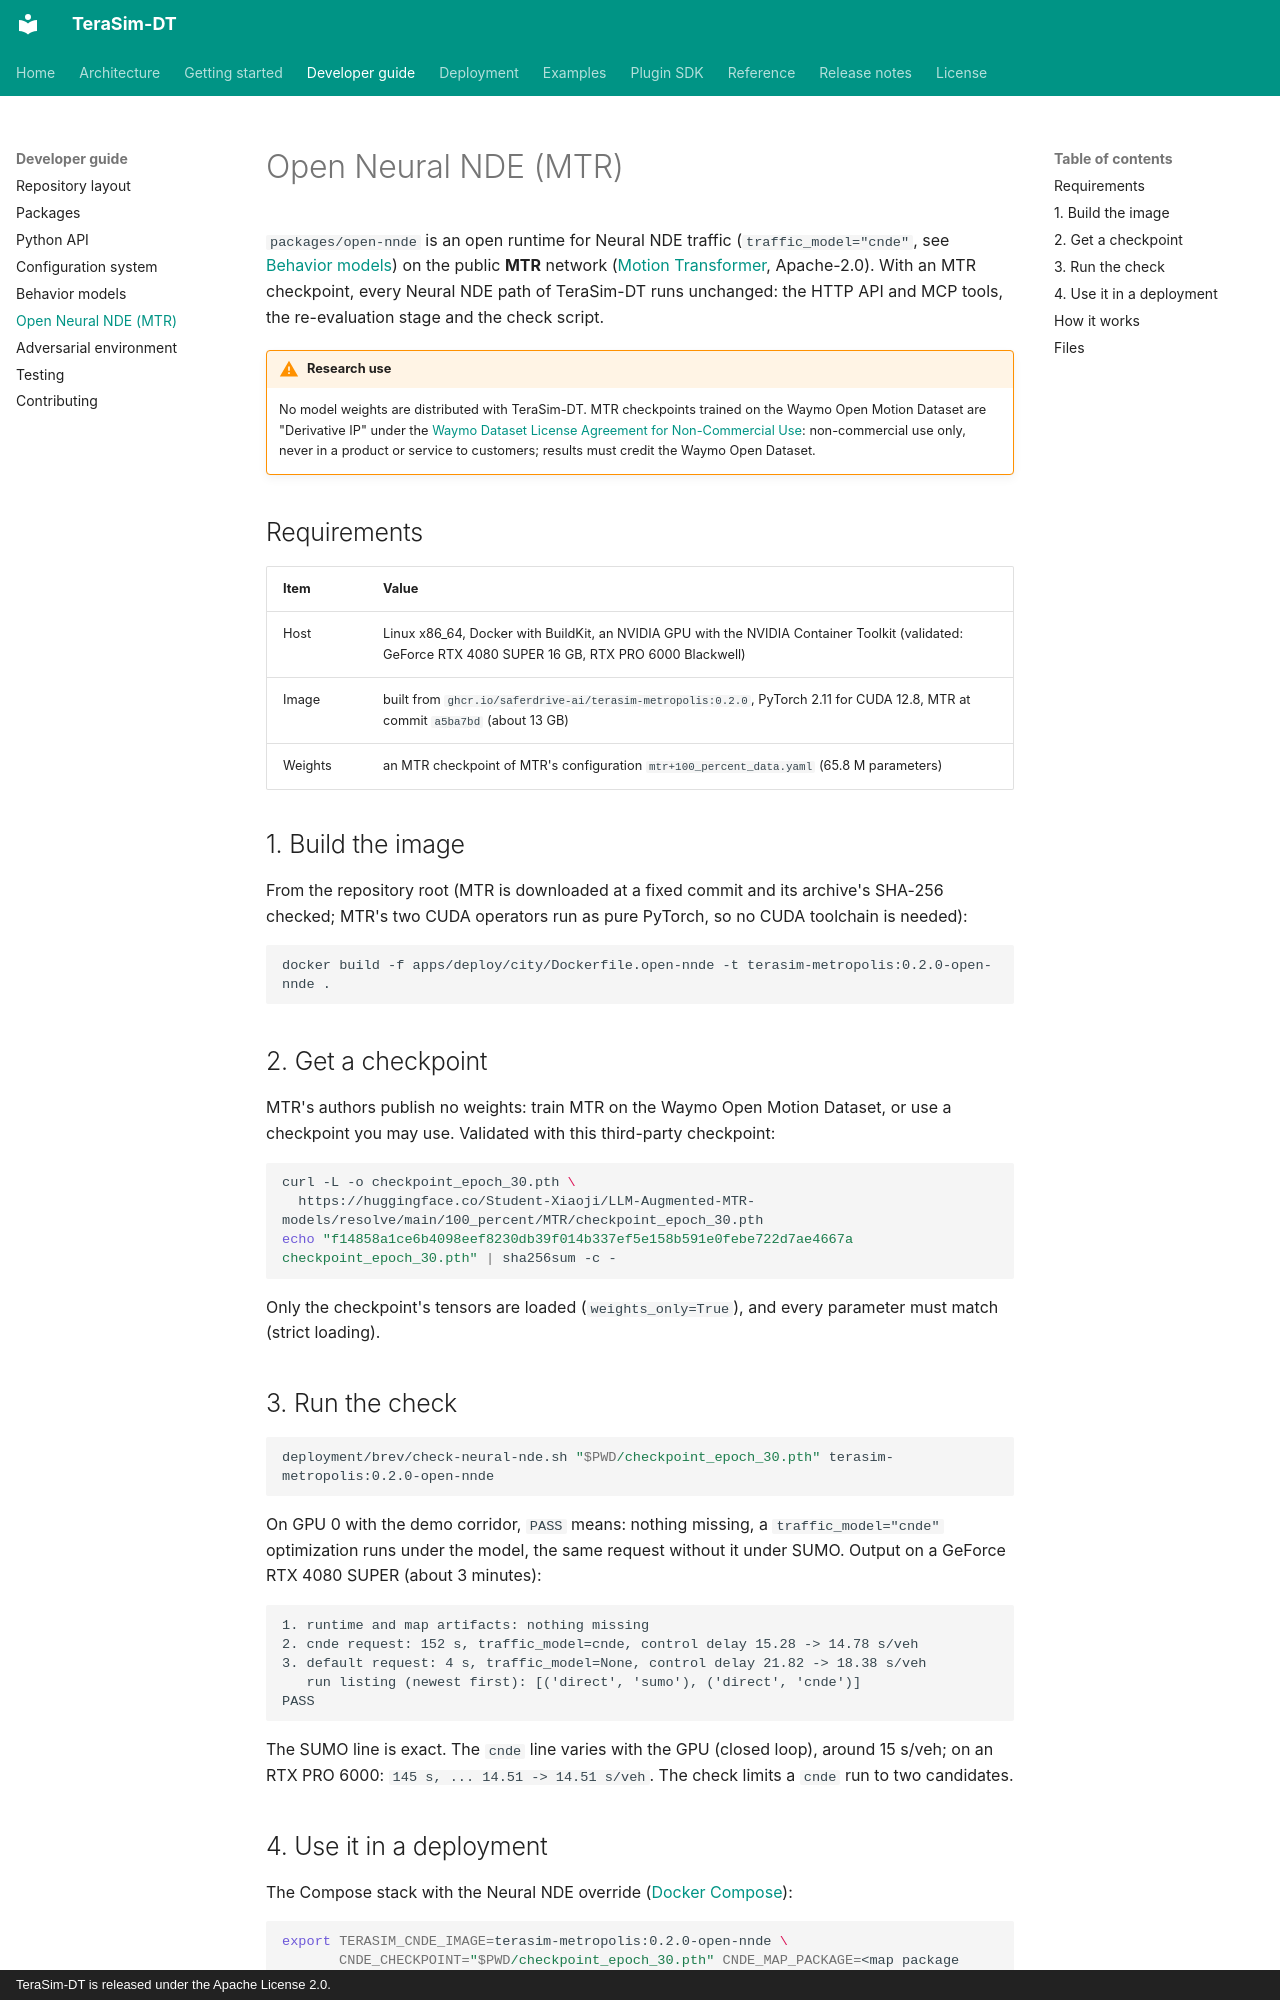

repository: SaferDrive-AI/Terasim-DT · page: developer-guide/open-neural-nde/index.html · generator: mkdocs · copyright: TeraSim-DT is released under the Apache License 2.0.

# Open Neural NDE (MTR)

`packages/open-nnde` is an open runtime for Neural NDE traffic (`traffic_model="cnde"`, see
[Behavior models](behavior-models.md)) on the public **MTR** network
([Motion Transformer](https://github.com/sshaoshuai/MTR), Apache-2.0). With an MTR checkpoint,
every Neural NDE path of TeraSim-DT runs unchanged: the HTTP API and MCP tools, the
re-evaluation stage and the check script.

!!! warning "Research use"
    No model weights are distributed with TeraSim-DT. MTR checkpoints trained on the
    Waymo Open Motion Dataset are "Derivative IP" under the
    [Waymo Dataset License Agreement for Non-Commercial Use](https://waymo.com/open/terms/):
    non-commercial use only, never in a product or service to customers; results must credit
    the Waymo Open Dataset.

## Requirements

| Item | Value |
| --- | --- |
| Host | Linux x86_64, Docker with BuildKit, an NVIDIA GPU with the NVIDIA Container Toolkit (validated: GeForce RTX 4080 SUPER 16 GB, RTX PRO 6000 Blackwell) |
| Image | built from `ghcr.io/saferdrive-ai/terasim-metropolis:0.2.0`, PyTorch 2.11 for CUDA 12.8, MTR at commit `a5ba7bd` (about 13 GB) |
| Weights | an MTR checkpoint of MTR's configuration `mtr+100_percent_data.yaml` (65.8 M parameters) |

## 1. Build the image

From the repository root (MTR is downloaded at a fixed commit and its archive's SHA-256
checked; MTR's two CUDA operators run as pure PyTorch, so no CUDA toolchain is needed):

```bash
docker build -f apps/deploy/city/Dockerfile.open-nnde -t terasim-metropolis:0.2.0-open-nnde .
```

## 2. Get a checkpoint

MTR's authors publish no weights: train MTR on the Waymo Open Motion Dataset, or use a
checkpoint you may use. Validated with this third-party checkpoint:

```bash
curl -L -o checkpoint_epoch_30.pth \
  https://huggingface.co/Student-Xiaoji/LLM-Augmented-MTR-models/resolve/main/100_percent/MTR/checkpoint_epoch_30.pth
echo "f14858a1ce6b4098eef8230db39f014b337ef5e158b591e0febe722d7ae4667a  checkpoint_epoch_30.pth" | sha256sum -c -
```

Only the checkpoint's tensors are loaded (`weights_only=True`), and every parameter must match
(strict loading).

## 3. Run the check

```bash
deployment/brev/check-neural-nde.sh "$PWD/checkpoint_epoch_30.pth" terasim-metropolis:0.2.0-open-nnde
```

On GPU 0 with the demo corridor, `PASS` means: nothing missing, a `traffic_model="cnde"`
optimization runs under the model, the same request without it under SUMO. Output on a GeForce
RTX 4080 SUPER (about 3 minutes):

```text
1. runtime and map artifacts: nothing missing
2. cnde request: 152 s, traffic_model=cnde, control delay 15.28 -> 14.78 s/veh
3. default request: 4 s, traffic_model=None, control delay 21.82 -> 18.38 s/veh
   run listing (newest first): [('direct', 'sumo'), ('direct', 'cnde')]
PASS
```

The SUMO line is exact. The `cnde` line varies with the GPU (closed loop), around 15 s/veh; on
an RTX PRO 6000: `145 s, ... 14.51 -> 14.51 s/veh`. The check limits a `cnde` run to two
candidates.
